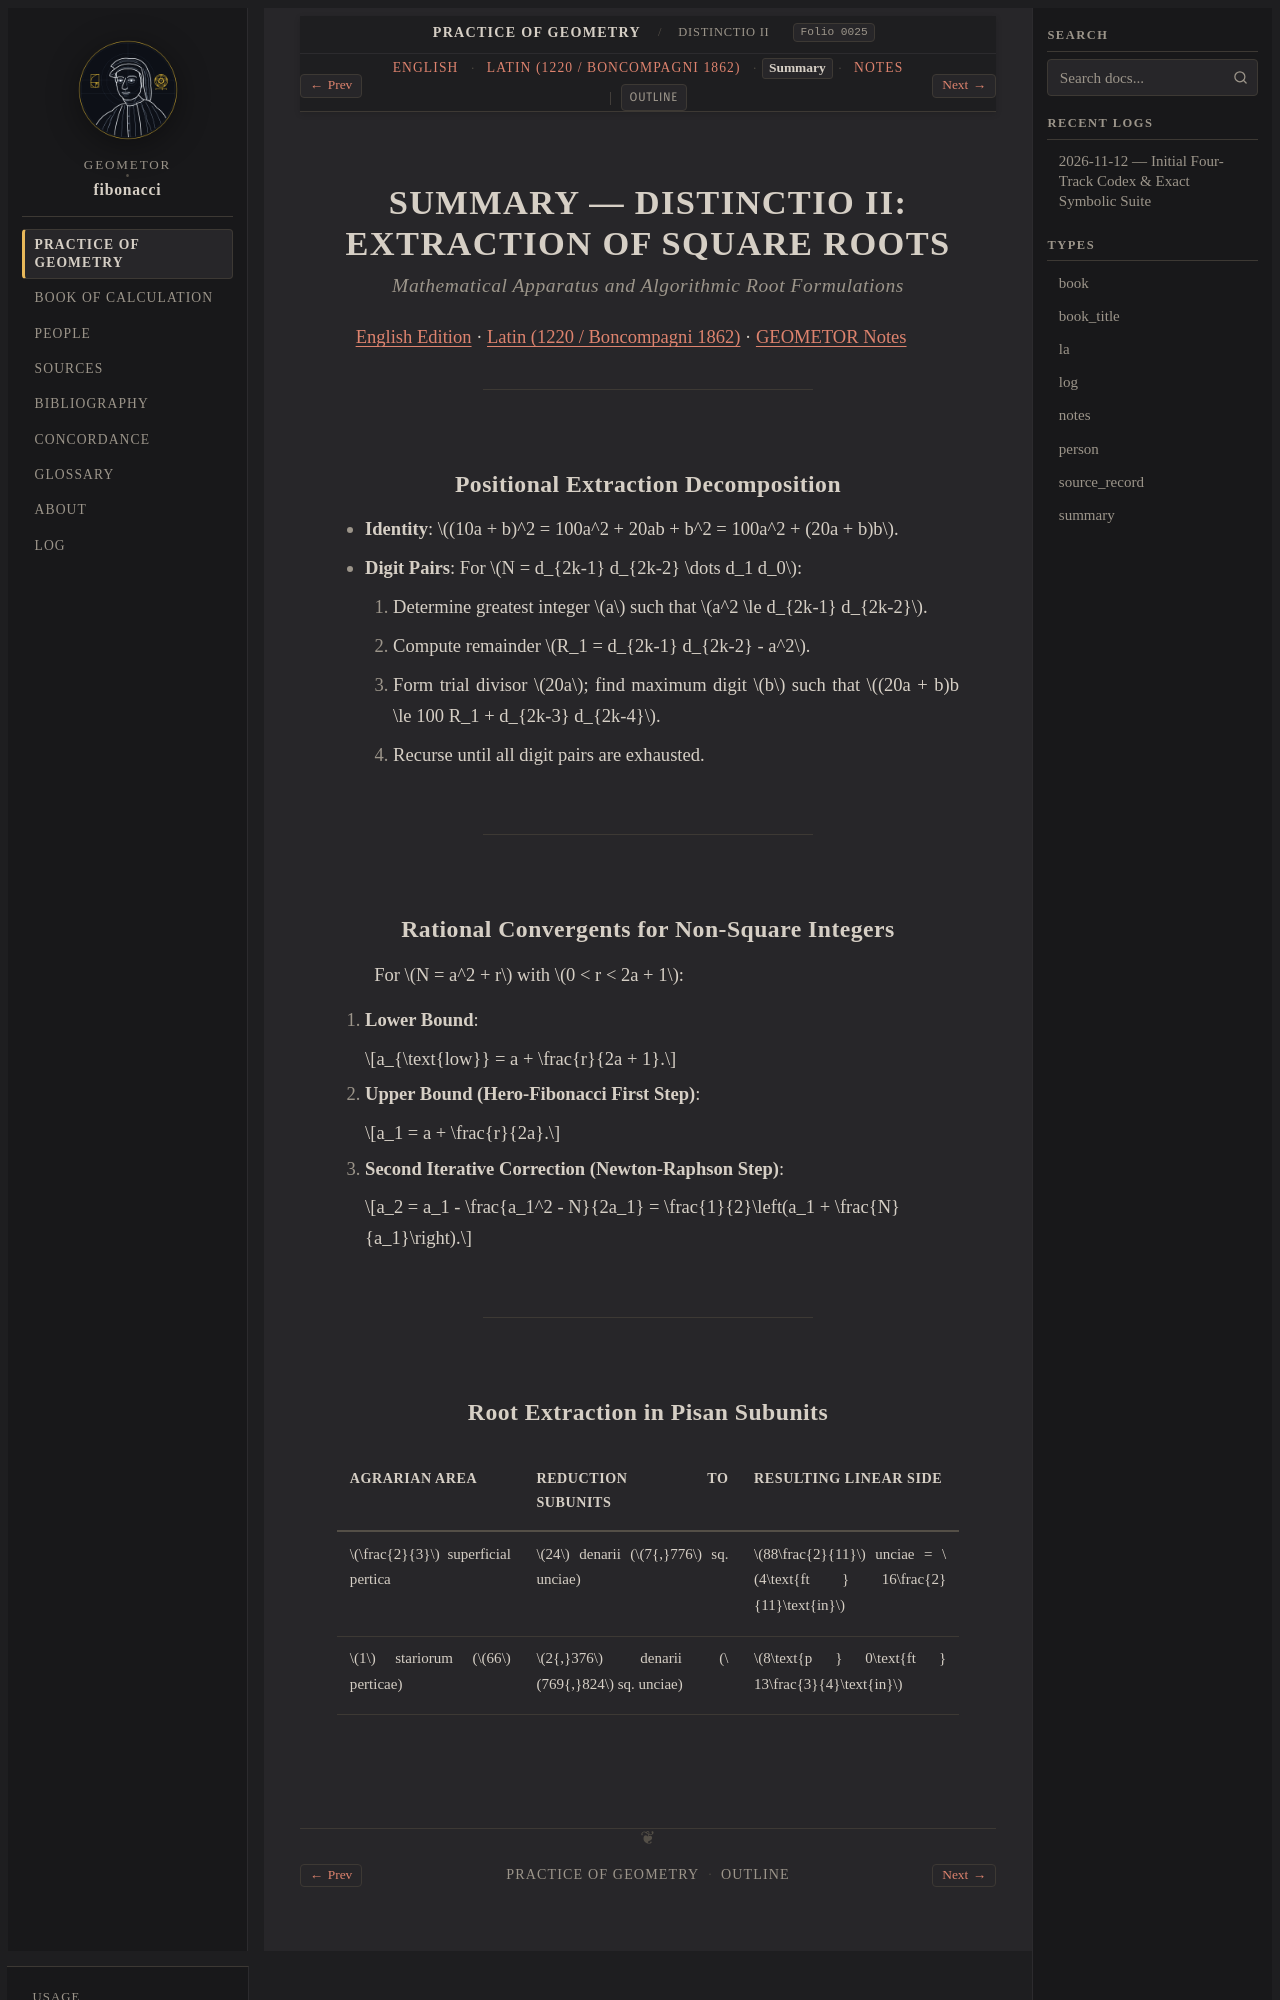

repository: geometor/fibonacci · page: practica_geometriae/dist_02/summary.html · generator: sphinx

:type: summary
:title: SUMMARY — DISTINCTIO II: EXTRACTION OF SQUARE ROOTS
:layout: book
:order: 2
:folio: boncompagni_1862_vol2_practica_geometriae:0025
:excerpt: Mathematical decomposition of Hindu-Arabic square-root extraction, rational convergents, and agrarian root calculations.

.. _dist-02-summary:

SUMMARY — DISTINCTIO II: EXTRACTION OF SQUARE ROOTS
===================================================

.. rubric:: *Mathematical Apparatus and Algorithmic Root Formulations*

:ref:`English Edition <dist-02-en>` · :ref:`Latin (1220 / Boncompagni 1862) <dist-02-la>` · :ref:`GEOMETOR Notes <dist-02-notes>`

----

Positional Extraction Decomposition
-----------------------------------

* **Identity**: :math:`(10a + b)^2 = 100a^2 + 20ab + b^2 = 100a^2 + (20a + b)b`.
* **Digit Pairs**: For :math:`N = d_{2k-1} d_{2k-2} \dots d_1 d_0`:

  1. Determine greatest integer :math:`a` such that :math:`a^2 \le d_{2k-1} d_{2k-2}`.
  2. Compute remainder :math:`R_1 = d_{2k-1} d_{2k-2} - a^2`.
  3. Form trial divisor :math:`20a`; find maximum digit :math:`b` such that :math:`(20a + b)b \le 100 R_1 + d_{2k-3} d_{2k-4}`.
  4. Recurse until all digit pairs are exhausted.

----

Rational Convergents for Non-Square Integers
--------------------------------------------

For :math:`N = a^2 + r` with :math:`0 < r < 2a + 1`:

1. **Lower Bound**:

   .. math::

      a_{\text{low}} = a + \frac{r}{2a + 1}.

2. **Upper Bound (Hero-Fibonacci First Step)**:

   .. math::

      a_1 = a + \frac{r}{2a}.

3. **Second Iterative Correction (Newton-Raphson Step)**:

   .. math::

      a_2 = a_1 - \frac{a_1^2 - N}{2a_1} = \frac{1}{2}\left(a_1 + \frac{N}{a_1}\right).

----
